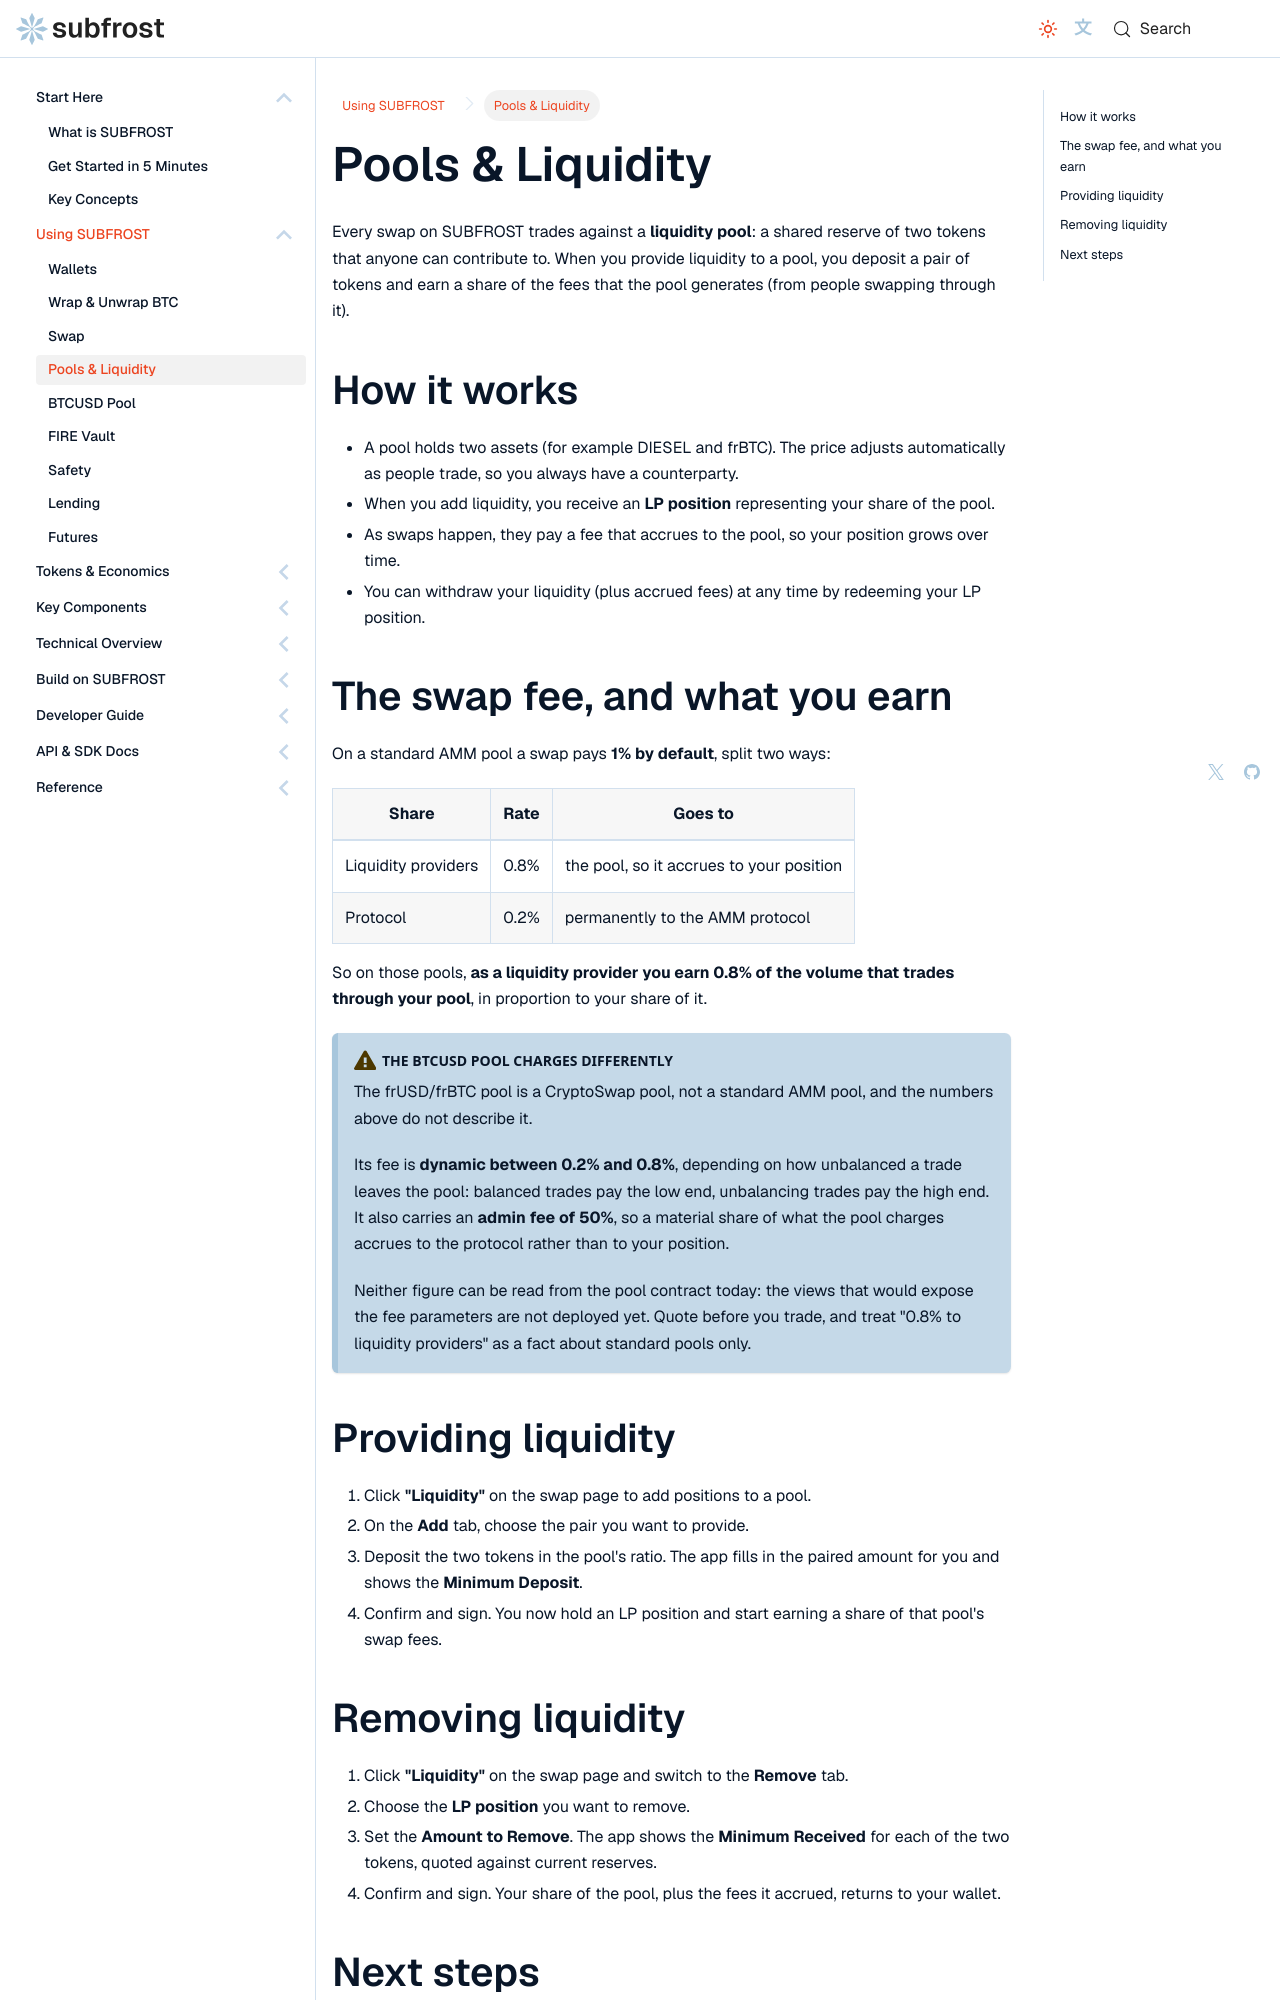

repository: Vdto88/subfrost-docs-preview · page: using-subfrost/pools-liquidity/index.html · generator: docusaurus

---
title: Pools & Liquidity
sidebar_label: Pools & Liquidity
sidebar_position: 4
description: Provide liquidity to SUBFROST pools and earn a share of swap fees.
---

# Pools & Liquidity

Every swap on SUBFROST trades against a **liquidity pool**: a shared reserve of two tokens that anyone can contribute to. When you provide liquidity to a pool, you deposit a pair of tokens and earn a share of the fees that the pool generates (from people swapping through it).

## How it works

- A pool holds two assets (for example DIESEL and frBTC). The price adjusts automatically as people trade, so you always have a counterparty.
- When you add liquidity, you receive an **LP position** representing your share of the pool.
- As swaps happen, they pay a fee that accrues to the pool, so your position grows over time.
- You can withdraw your liquidity (plus accrued fees) at any time by redeeming your LP position.

## The swap fee, and what you earn

On a standard AMM pool a swap pays **1% by default**, split two ways:

| Share | Rate | Goes to |
| --- | --- | --- |
| Liquidity providers | 0.8% | the pool, so it accrues to your position |
| Protocol | 0.2% | permanently to the AMM protocol |

So on those pools, **as a liquidity provider you earn 0.8% of the volume that trades through your pool**, in proportion to your share of it.

:::warning The BTCUSD pool charges differently

The frUSD/frBTC pool is a CryptoSwap pool, not a standard AMM pool, and the numbers above do not describe it.

Its fee is **dynamic between 0.2% and 0.8%**, depending on how unbalanced a trade leaves the pool: balanced trades pay the low end, unbalancing trades pay the high end. It also carries an **admin fee of 50%**, so a material share of what the pool charges accrues to the protocol rather than to your position.

Neither figure can be read from the pool contract today: the views that would expose the fee parameters are not deployed yet. Quote before you trade, and treat "0.8% to liquidity providers" as a fact about standard pools only.

:::

## Providing liquidity

1. Click **"Liquidity"** on the swap page to add positions to a pool.
2. On the **Add** tab, choose the pair you want to provide.
3. Deposit the two tokens in the pool's ratio. The app fills in the paired amount for you and shows the **Minimum Deposit**.
4. Confirm and sign. You now hold an LP position and start earning a share of that pool's swap fees.
